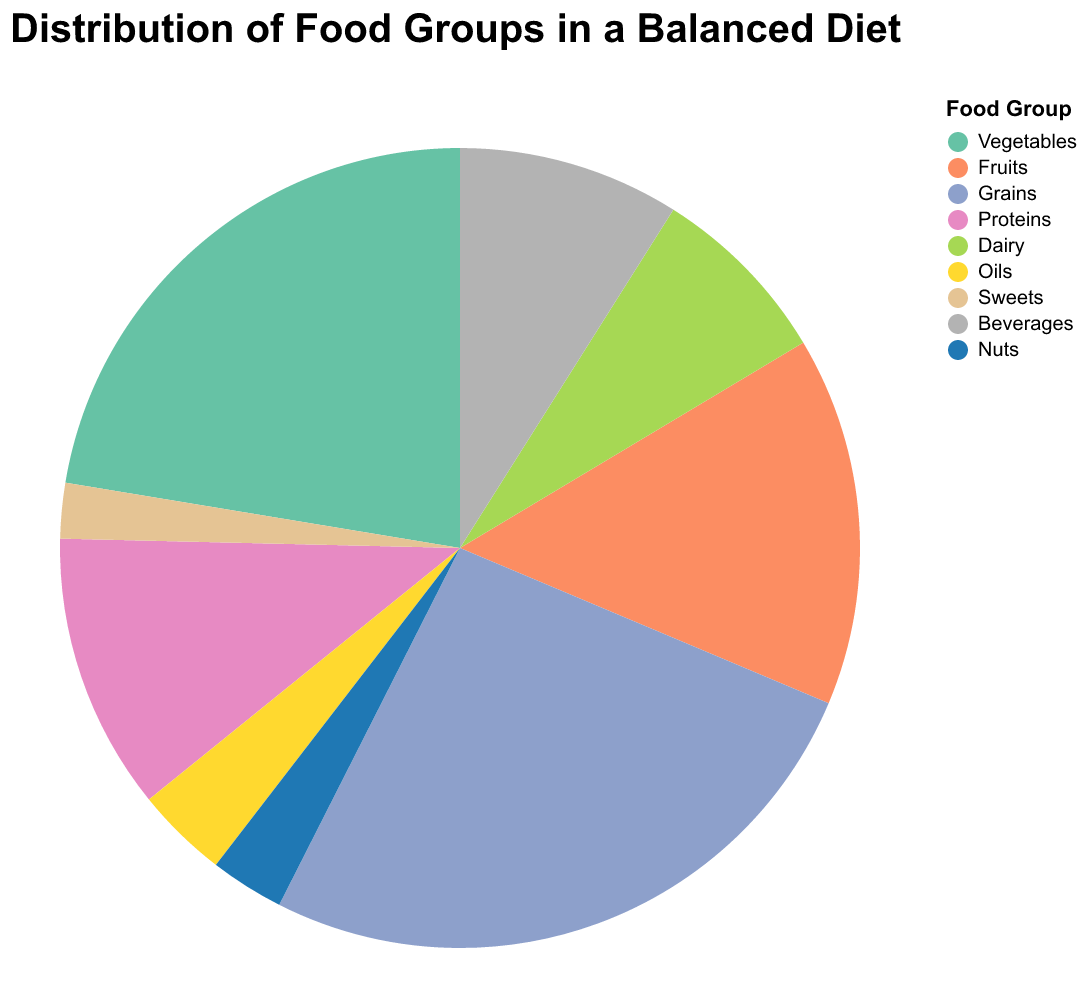

Values plotted in this chart, from the file beside it:
Food Group, Daily Intake (g)
Vegetables, 300
Fruits, 200
Grains, 350
Proteins, 150
Dairy, 100
Oils, 50
Sweets, 30
Beverages, 120
Nuts, 40
